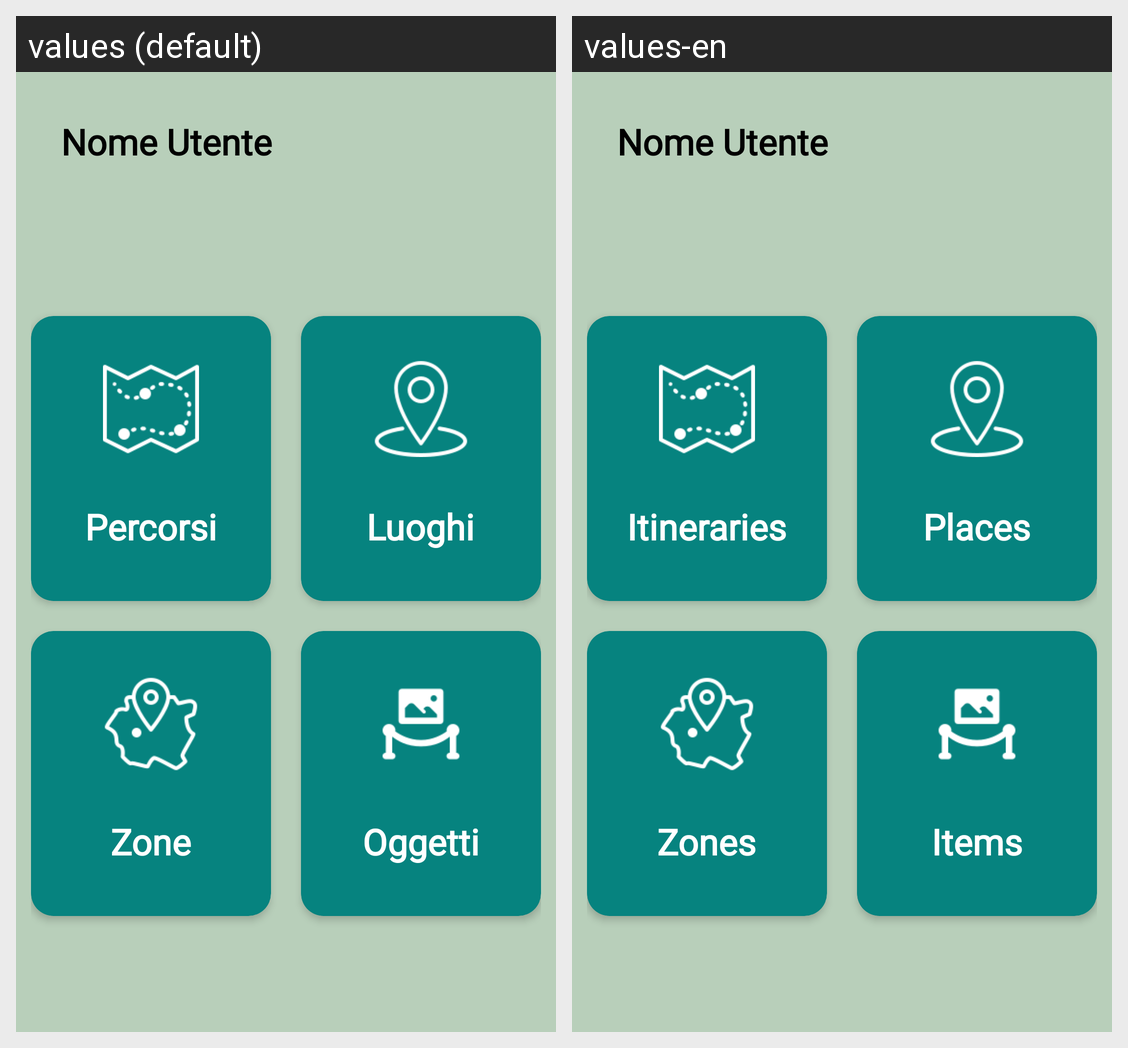

Translations of the strings shown on this Android screen, per locale in the grid:
Android screen res/layout/fragment_home.xml rendered under 2 locales, left to right: values (default), values-en. Device: Nexus 5 (rendered at 1080×1920; each locale shown at half size, 540×960, under a caption strip naming it); theme Theme.EcultureTool.NoActionBar.
Strings drawn on this screen, with the default value and each locale's value (text and hints the layout hard-codes, and strings that could not be matched under every locale, appear in the picture but are not listed):

percorsi
  values: Percorsi
  values-en: Itineraries

luoghi
  values: Luoghi
  values-en: Places

zone
  values: Zone
  values-en: Zones

oggetti
  values: Oggetti
  values-en: Items
